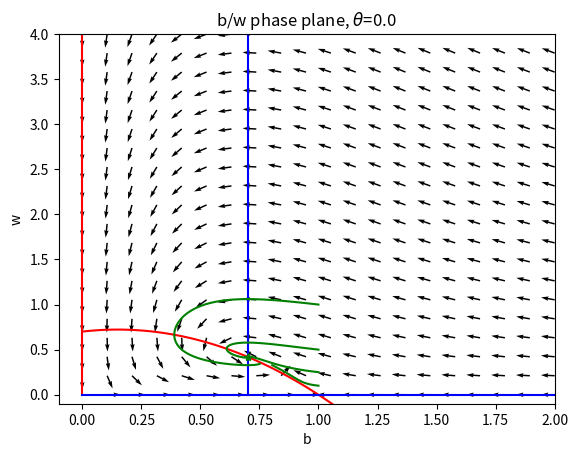
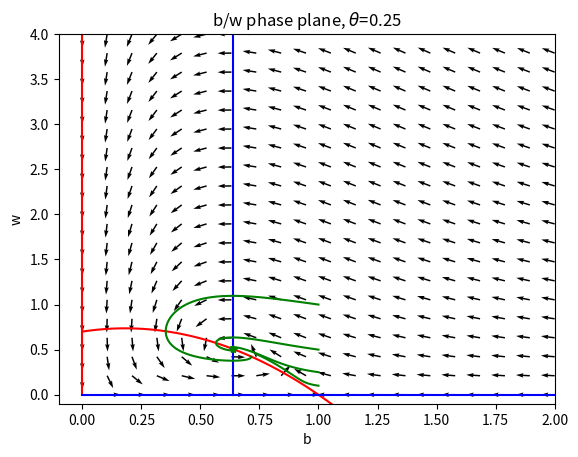
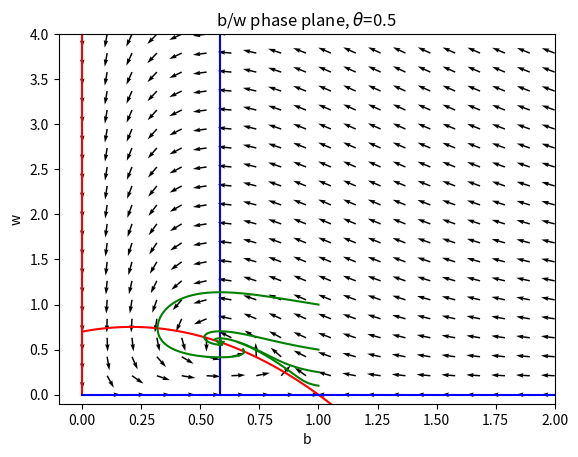
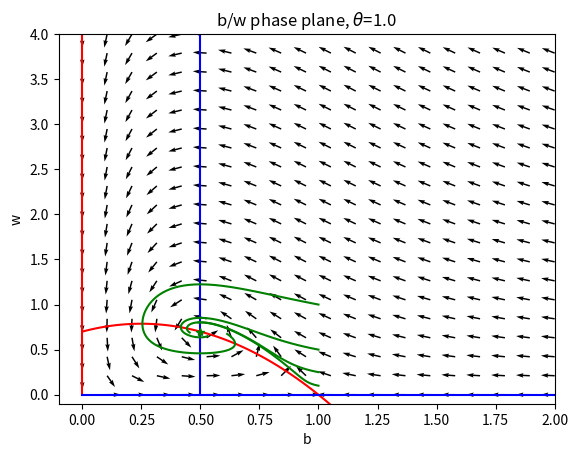
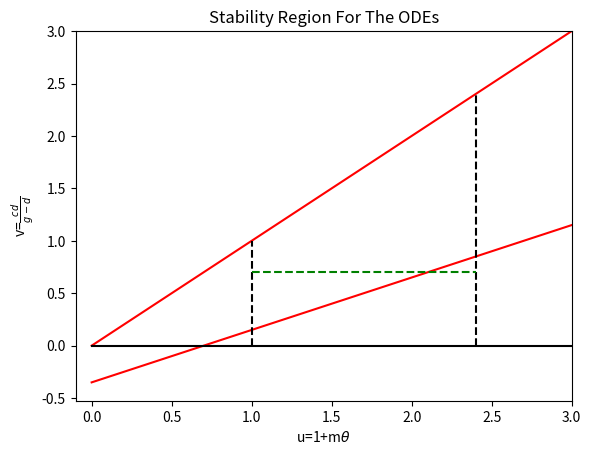

Python code for these plots, in order:
from __future__ import print_function

%matplotlib inline
import numpy
import matplotlib.pyplot as plt
from scipy import integrate

def rate_vector(m,c,d,g,theta,b,w):
    return(numpy.array(
        [(m*theta+1.0)*b*(1.0-b)-(m*theta+1.0)*w*b/(b*(m*theta+1.0)+c),
         -d*w+g*(m*theta+1.0)*w*b/(b*(m*theta+1.0)+c)]))

def vector_field(m,c,d,g,theta,b_max,w_max,num_b=20,num_w=20):
    b_field = numpy.linspace(0,b_max,num_b)
    w_field = numpy.linspace(0,w_max,num_w)
    b_vector = numpy.zeros([num_b,num_w])
    w_vector = numpy.zeros([num_b,num_w])
    for w_lupe in range(w_field.shape[0]):
        for b_lupe in range(b_field.shape[0]):
            w = w_field[w_lupe]
            b = b_field[b_lupe]
            deriv = rate_vector(m,c,d,g,theta,b,w)
            b_vector[w_lupe][b_lupe] = deriv[0]
            w_vector[w_lupe][b_lupe] = deriv[1]
            length = numpy.sqrt(b_vector[w_lupe][b_lupe]*b_vector[w_lupe][b_lupe]+
                                w_vector[w_lupe][b_lupe]*w_vector[w_lupe][b_lupe])
            if(numpy.fabs(length)>1e-5):
                b_vector[w_lupe][b_lupe] /= length
                w_vector[w_lupe][b_lupe] /= length

    return([b_field,w_field,b_vector,w_vector])




def plot_phase(m,c,d,g,theta,b_max=2,w_max=2,initial_b=0.2,initial_w=0.2):
    b_plot = numpy.linspace(0,b_max,100)
    w_plot = numpy.linspace(0,w_max,100)

    b_nullcline_one = numpy.array([b_plot,(1.0-b_plot)*(c+b_plot*(m*theta+1.0))])
    b_nullcline_two = numpy.array([[0.0,0.0],[0.0,w_max]])

    w_nullcline_one = numpy.array(
        [[d*c/((m*theta+1.0)*(g-d)),d*c/((m*theta+1.0)*(g-d))],[0.0,w_max]]
    )
    w_nullcline_two = numpy.array([[0.0,b_max],[0.0,0.0]])

    [b_field,w_field,b_vector,w_vector] = vector_field(m,c,d,g,theta,b_max,w_max,20,20)

    fig = plt.figure()
    axes = fig.add_subplot(1, 1, 1)

    axes.set_xlabel("b")
    axes.set_ylabel("w")
    axes.set_title("b/w phase plane, $\\theta$={0}".format(theta))
    #axes.ticklabel_format(axis='y', style='sci', scilimits=(-1,1))
    axes.set_xlim(-0.1, b_max)
    axes.set_ylim(-0.1, w_max)

    axes.plot(b_nullcline_one[0],b_nullcline_one[1],'r')
    axes.plot(b_nullcline_two[0],b_nullcline_two[1],'r')

    axes.plot(w_nullcline_one[0],w_nullcline_one[1],'b')
    axes.plot(w_nullcline_two[0],w_nullcline_two[1],'b')

    axes.quiver(b_field,w_field,b_vector,w_vector)
    
    #t = numpy.linspace(0,10,100)
    #initial = numpy.array([initial_b,initial_w])
    #approx, info_dict = integrate.odeint(rate_vector,initial,t,full_output=True)

    return([plt,axes])


def plotSolutions(m,c,d,g,theta,initial,axes):
    
    def theRate(y,t,m,c,d,g,theta):
        return(rate_vector(m,c,d,g,theta,y[0],y[1]))
    
    args = (m,c,d,g,theta)
    t = numpy.linspace(0.0,10.0,100)
    for starting in initial:
        y = integrate.odeint(theRate,starting,t,args=args)
        axes.plot(y[:,0],y[:,1],'g')
    
    

def linearization_eigenvalues(m,c,d,g,theta,axes):
    
    b = d*c/((m*theta+1.0)*(g-d))
    w = (1.0-b)*(c+b*(m*theta+1.0))
    print("fixed points, b: {0}, w: {1}".format(b,w))
    axes.plot(b,w,'g*')

    J11 = (m*theta+1.0)*(1.0-2.0*b)-w*(m*theta+1.0)*c/((c+b*(m*theta+1.0))**2)
    J12 = -(m*theta+1.0)*b/(c+b*(m*theta+1.0))
    J21 = g*w*(m*theta+1.0)*c/((c+b*(m*theta+1.0))**2)
    J22 = -d + g*(m*theta+1.0)*b/(c+b*(m*theta+1.0))
    #print("Jacobian:\n{0} {1}\n{2} {3}".format(J11,J12,J21,J22))
    discriminant = J11*J11+4.0*J12*J21
    #print("Discriminant: {0}".format(discriminant))
    
    eig1_real = 0.0
    eig1_imag = 0.0
    
    eig2_real = 0.0
    eig2_imag = 0.0
    
    if(discriminant<0):
        eig1_real = J11*0.5
        eig2_real = eig1_real
        
        eig1_imag = numpy.sqrt(-discriminant)*0.5
        eig2_imag = -eig1_imag
        
        print("Complex: real: {0} imag: {1}".format(eig1_real,eig1_imag))
        
    else:
        eig1_real = (J11-numpy.sqrt(discriminant))*0.5
        eig2_real = (J11+numpy.sqrt(discriminant))*0.5
        
        print("Real: eig1: {0} eig2: {1}".format(eig1_real,eig2_real))
    
    
    return([eig1_real,eig1_imag,eig2_real,eig2_imag])

g     = 2.0
d     = 1.0
c     = 0.7
theta = 0.0
m     = 0.4

[plt0,axes0] = plot_phase(m,c,d,g,theta,2.0,4.0)
plotSolutions(m,c,d,g,theta,
              numpy.array([[1.0,1.0],[1.0,0.5],[1.0,0.25],[1.0,0.1]]),
              axes0)
linearization_eigenvalues(m,c,d,g,theta,axes0)
plt0.show()


theta = 0.25
[plt1,axes1] = plot_phase(m,c,d,g,theta,2.0,4.0)
plotSolutions(m,c,d,g,theta,
              numpy.array([[1.0,1.0],[1.0,0.5],[1.0,0.25],[1.0,0.1]]),
              axes1)
linearization_eigenvalues(m,c,d,g,theta,axes1)
plt1.show()

theta = 0.5
[plt2,axes2] = plot_phase(m,c,d,g,theta,2.0,4.0)
plotSolutions(m,c,d,g,theta,
              numpy.array([[1.0,1.0],[1.0,0.5],[1.0,0.25],[1.0,0.1]]),
              axes2)
linearization_eigenvalues(m,c,d,g,theta,axes2)
plt2.show()

theta = 1.0
[plt3,axes3] = plot_phase(m,c,d,g,theta,2.0,4.0)
plotSolutions(m,c,d,g,theta,
              numpy.array([[1.0,1.0],[1.0,0.5],[1.0,0.25],[1.0,0.1]]),
              axes3)
linearization_eigenvalues(m,c,d,g,theta,axes3)
plt3.show()



g     = 0.4
d     = 0.2
c     = 0.7
theta = 0.0
m     = 1.4

maxU = 3.0
maxV = 3.0


fig = plt.figure()
axes = fig.add_subplot(1, 1, 1)

axes.set_xlabel("u=1+m$\\theta$")
axes.set_ylabel("v=$\\frac{cd}{g-d}$")
axes.set_title("Stability Region For The ODEs")
#axes.ticklabel_format(axis='y', style='sci', scilimits=(-1,1))
axes.set_xlim(-0.1, maxU)
axes.set_ylim(-c*0.75, maxV)

axes.plot(numpy.array([0.0,maxU]),numpy.array([0.0,maxU]),'r')
axes.plot(numpy.array([0.0,maxU]),numpy.array([-c/2.0,0.5*(maxU-c)]),'r')
axes.plot(numpy.array([0.0,maxU]),numpy.array([0.0,0.0]),'k')
axes.plot(numpy.array([1.0,1.0]),numpy.array([0.0,1.0]),'k--')
axes.plot(numpy.array([1.0+m,1.0+m]),numpy.array([0.0,1.0+m]),'k--')

u = c*d/(g-d)
p = axes.plot(numpy.array([1,1+m]),numpy.array([u,u]),'g--')
